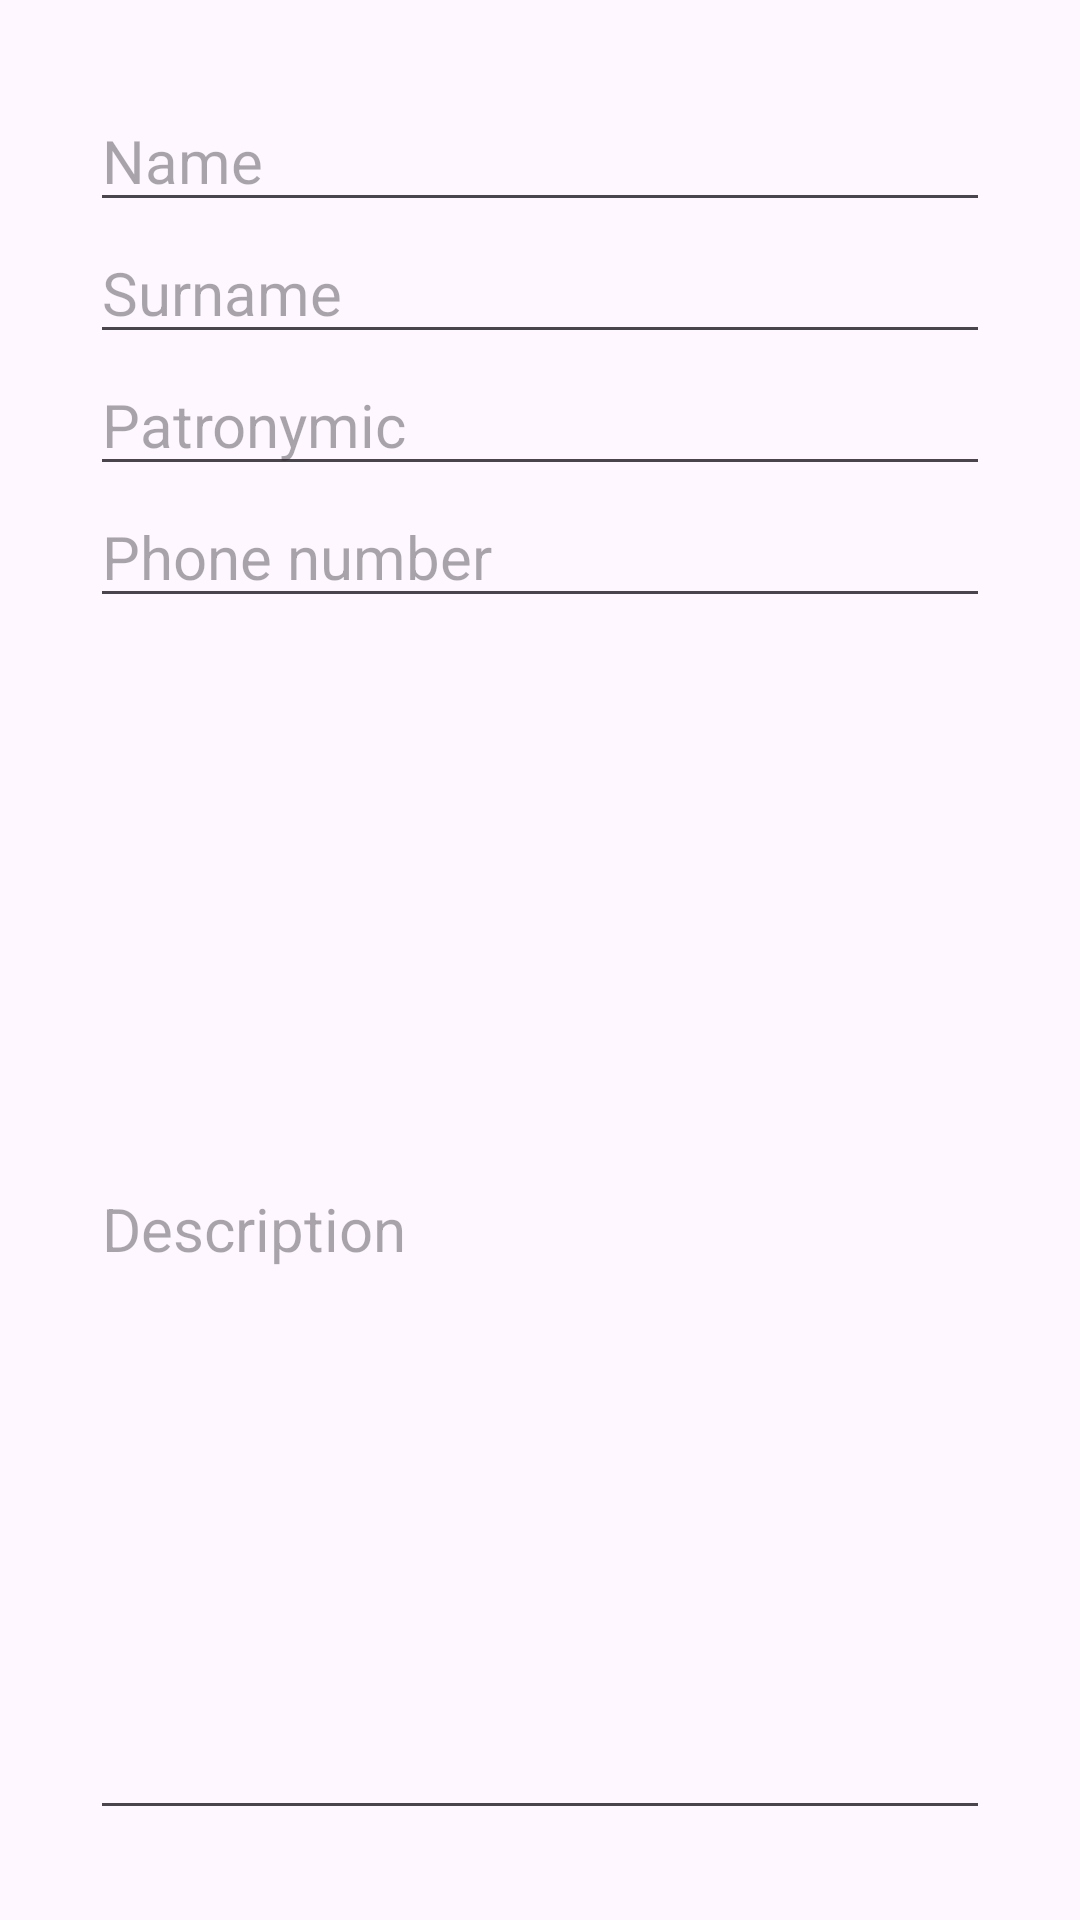

Android layout source for this screen:
<!-- AndroidManifest.xml: application theme Theme.Final_Contacts -->
<!-- res/layout/activity_contact.xml -->
<?xml version="1.0" encoding="utf-8"?>
<androidx.constraintlayout.widget.ConstraintLayout xmlns:android="http://schemas.android.com/apk/res/android"
    xmlns:app="http://schemas.android.com/apk/res-auto"
    xmlns:tools="http://schemas.android.com/tools"
    android:layout_width="match_parent"
    android:layout_height="match_parent"
    android:padding="30dp">

    <EditText
        android:id="@+id/nameEditText"
        android:layout_width="0dp"
        android:layout_height="wrap_content"
        android:ems="10"
        android:hint="@string/name"
        android:inputType="text"
        android:textSize="20sp"
        app:layout_constraintEnd_toEndOf="parent"
        app:layout_constraintStart_toStartOf="parent"
        app:layout_constraintTop_toTopOf="parent" />

    <EditText
        android:id="@+id/surnameEditText"
        android:layout_width="0dp"
        android:layout_height="wrap_content"
        android:ems="10"
        android:hint="@string/surname"
        android:inputType="text"
        android:textSize="20sp"
        app:layout_constraintEnd_toEndOf="parent"
        app:layout_constraintStart_toStartOf="parent"
        app:layout_constraintTop_toBottomOf="@+id/nameEditText" />

    <EditText
        android:id="@+id/patronymicEditText"
        android:layout_width="0dp"
        android:layout_height="wrap_content"
        android:ems="10"
        android:hint="@string/patronymic"
        android:inputType="text"
        android:textSize="20sp"
        app:layout_constraintEnd_toEndOf="parent"
        app:layout_constraintStart_toStartOf="parent"
        app:layout_constraintTop_toBottomOf="@+id/surnameEditText" />

    <EditText
        android:id="@+id/phoneEditText"
        android:layout_width="0dp"
        android:layout_height="wrap_content"
        android:ems="10"
        android:hint="@string/phone_number"
        android:inputType="text"
        android:textSize="20sp"
        app:layout_constraintEnd_toEndOf="parent"
        app:layout_constraintStart_toStartOf="parent"
        app:layout_constraintTop_toBottomOf="@+id/patronymicEditText" />

    <EditText
        android:id="@+id/descriptionEditText"
        android:layout_width="0dp"
        android:layout_height="0dp"
        android:ems="10"
        android:hint="@string/description"
        android:inputType="text"
        android:textSize="20sp"
        app:layout_constraintBottom_toBottomOf="parent"
        app:layout_constraintEnd_toEndOf="parent"
        app:layout_constraintStart_toStartOf="parent"
        app:layout_constraintTop_toBottomOf="@+id/phoneEditText" />

</androidx.constraintlayout.widget.ConstraintLayout>
<!-- resources referenced by this layout -->
<resources>
  <string name="description">Description</string>
  <string name="name">Name</string>
  <string name="patronymic">Patronymic</string>
  <string name="phone_number">Phone number</string>
  <string name="surname">Surname</string>
  <style name="Theme.Final_Contacts" parent="Base.Theme.Final_Contacts" />
  <style name="Base.Theme.Final_Contacts" parent="Theme.Material3.DayNight.NoActionBar">
          
          
      </style>
</resources>
